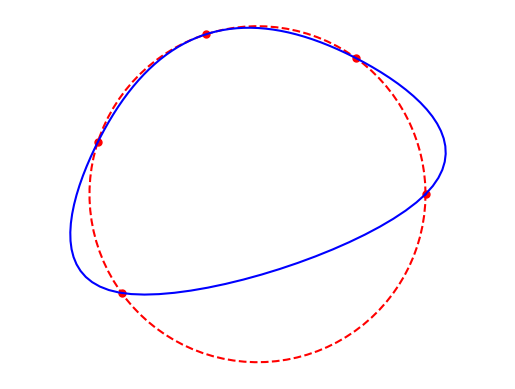

Source code (Python):
%matplotlib ipympl
%matplotlib inline

from numpy import *
import matplotlib.pyplot as plt
from timeit import default_timer as timer


def tic():
    global startTime
    startTime = timer()

# =========================================================================
 
def toc(message = ''):
    global startTime
    stopTime = timer()
    if message:
        message = ' (' + message + ')' ;
    print("Elapsed time is %.6f seconds %s" % ((stopTime - startTime),message) )
    startTime = 0


def spline(x, h, U):
    n = size(U); X = arange(0,n+1)*h

    #Création de la liste
    i = searchsorted(X[1:], x)
    
    #Création de la matrice
    diag_line = ones(n, dtype=int)
    A = diag(diag_line*4) + diag(diag_line[1:], -1) + diag(diag_line[1:], 1)
    A[0,-1] = 1
    A[-1,0] = 1
   
    print(A)
    #creation du vecteur b
    b_index = {0: append(arange(1,n), [0]), 1: arange(0,n), 2: arange(-1,n-1)}
    b = U[b_index[0]] -2*U[b_index[1]] + U[b_index[2]]
    
    #Resolution de l'équation
    DU = linalg.solve(((h*h)/6)*A, b)

    U = append(U, U[0])
    DU = append(DU, DU[0])
    
    diff_1 = X[i+1] - x
    diff_2 = x - X[i]
    
    
    uh = diff_1 * (DU[i]/6 * ((diff_1 * diff_1)/h - h) + U[i]/h) + diff_2*( (DU[i+1]/6)*((diff_2*diff_2)/h - h) + U[i+1]/h )
    
    return uh



n = 4;
h = 3*pi/(2*(n+1));
T = arange(0,3*pi/2,h)
X = cos(T); Y = sin(T)
 
fig = plt.figure()
plt.plot(X,Y,'.r',markersize=10)
t = linspace(0,2*pi,100)
plt.plot(cos(t),sin(t),'--r')
 
t = linspace(0,3*pi/2,100)


plt.plot(spline(t,h,X),spline(t,h,Y),'-b')

plt.axis("equal"); plt.axis("off")
plt.show()

